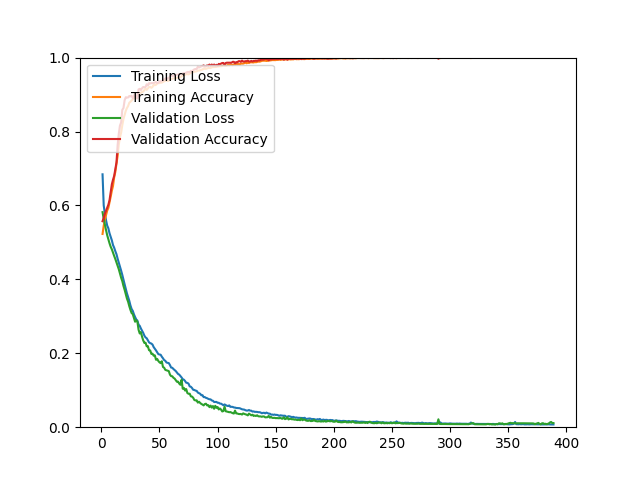

The table this chart was drawn from, first rows:
epoch, loss, acc, val_loss, val_acc
1, 0.6842, 0.5228, 0.5818, 0.5573
2, 0.6001, 0.5451, 0.5639, 0.5662
3, 0.5781, 0.5616, 0.5484, 0.5776
4, 0.5601, 0.5740, 0.5333, 0.5857
5, 0.5455, 0.5860, 0.5194, 0.5946
6, 0.5382, 0.5933, 0.5083, 0.6019
7, 0.5247, 0.6077, 0.4976, 0.6141
8, 0.5154, 0.6235, 0.4882, 0.6353
9, 0.5056, 0.6397, 0.4813, 0.6572
10, 0.4928, 0.6528, 0.4721, 0.6694
11, 0.4857, 0.6759, 0.4634, 0.6799
12, 0.4761, 0.6908, 0.4550, 0.6986
13, 0.4679, 0.7133, 0.4457, 0.7165
14, 0.4557, 0.7351, 0.4359, 0.7636
15, 0.4453, 0.7647, 0.4272, 0.7945
16, 0.4351, 0.7845, 0.4159, 0.8164
17, 0.4235, 0.7969, 0.4043, 0.8245
18, 0.4120, 0.8173, 0.3951, 0.8587
19, 0.3987, 0.8338, 0.3822, 0.8635
20, 0.3866, 0.8447, 0.3717, 0.8846
21, 0.3742, 0.8561, 0.3600, 0.8928
22, 0.3620, 0.8636, 0.3479, 0.8920
23, 0.3518, 0.8689, 0.3395, 0.8920
24, 0.3421, 0.8777, 0.3276, 0.8960
25, 0.3295, 0.8805, 0.3174, 0.8952
26, 0.3199, 0.8838, 0.3089, 0.8968
27, 0.3148, 0.8871, 0.3060, 0.8903
28, 0.3056, 0.8909, 0.2959, 0.8960
29, 0.2981, 0.8920, 0.2854, 0.9041
30, 0.2916, 0.8968, 0.2892, 0.8903
31, 0.2883, 0.8956, 0.2852, 0.8895
32, 0.2775, 0.9001, 0.2636, 0.9139
33, 0.2742, 0.9037, 0.2536, 0.9155
34, 0.2670, 0.9050, 0.2571, 0.9123
35, 0.2614, 0.9073, 0.2448, 0.9171
36, 0.2552, 0.9078, 0.2347, 0.9204
37, 0.2476, 0.9126, 0.2280, 0.9196
38, 0.2429, 0.9159, 0.2286, 0.9204
39, 0.2407, 0.9127, 0.2188, 0.9277
40, 0.2353, 0.9167, 0.2192, 0.9245
41, 0.2296, 0.9201, 0.2084, 0.9310
42, 0.2274, 0.9210, 0.2077, 0.9301
43, 0.2263, 0.9182, 0.1984, 0.9310
44, 0.2235, 0.9207, 0.1989, 0.9310
45, 0.2167, 0.9262, 0.1934, 0.9310
46, 0.2123, 0.9253, 0.1943, 0.9326
47, 0.2078, 0.9264, 0.1825, 0.9342
48, 0.2027, 0.9297, 0.1848, 0.9310
49, 0.1978, 0.9308, 0.1792, 0.9318
50, 0.1967, 0.9312, 0.1755, 0.9358
51, 0.1961, 0.9322, 0.1733, 0.9358
52, 0.1907, 0.9324, 0.1784, 0.9366
53, 0.1865, 0.9341, 0.1629, 0.9391
54, 0.1816, 0.9358, 0.1610, 0.9407
55, 0.1797, 0.9369, 0.1551, 0.9431
56, 0.1751, 0.9387, 0.1540, 0.9448
57, 0.1741, 0.9369, 0.1530, 0.9431
58, 0.1735, 0.9374, 0.1518, 0.9448
59, 0.1681, 0.9408, 0.1423, 0.9488
60, 0.1614, 0.9412, 0.1382, 0.9513
... 329 more rows
